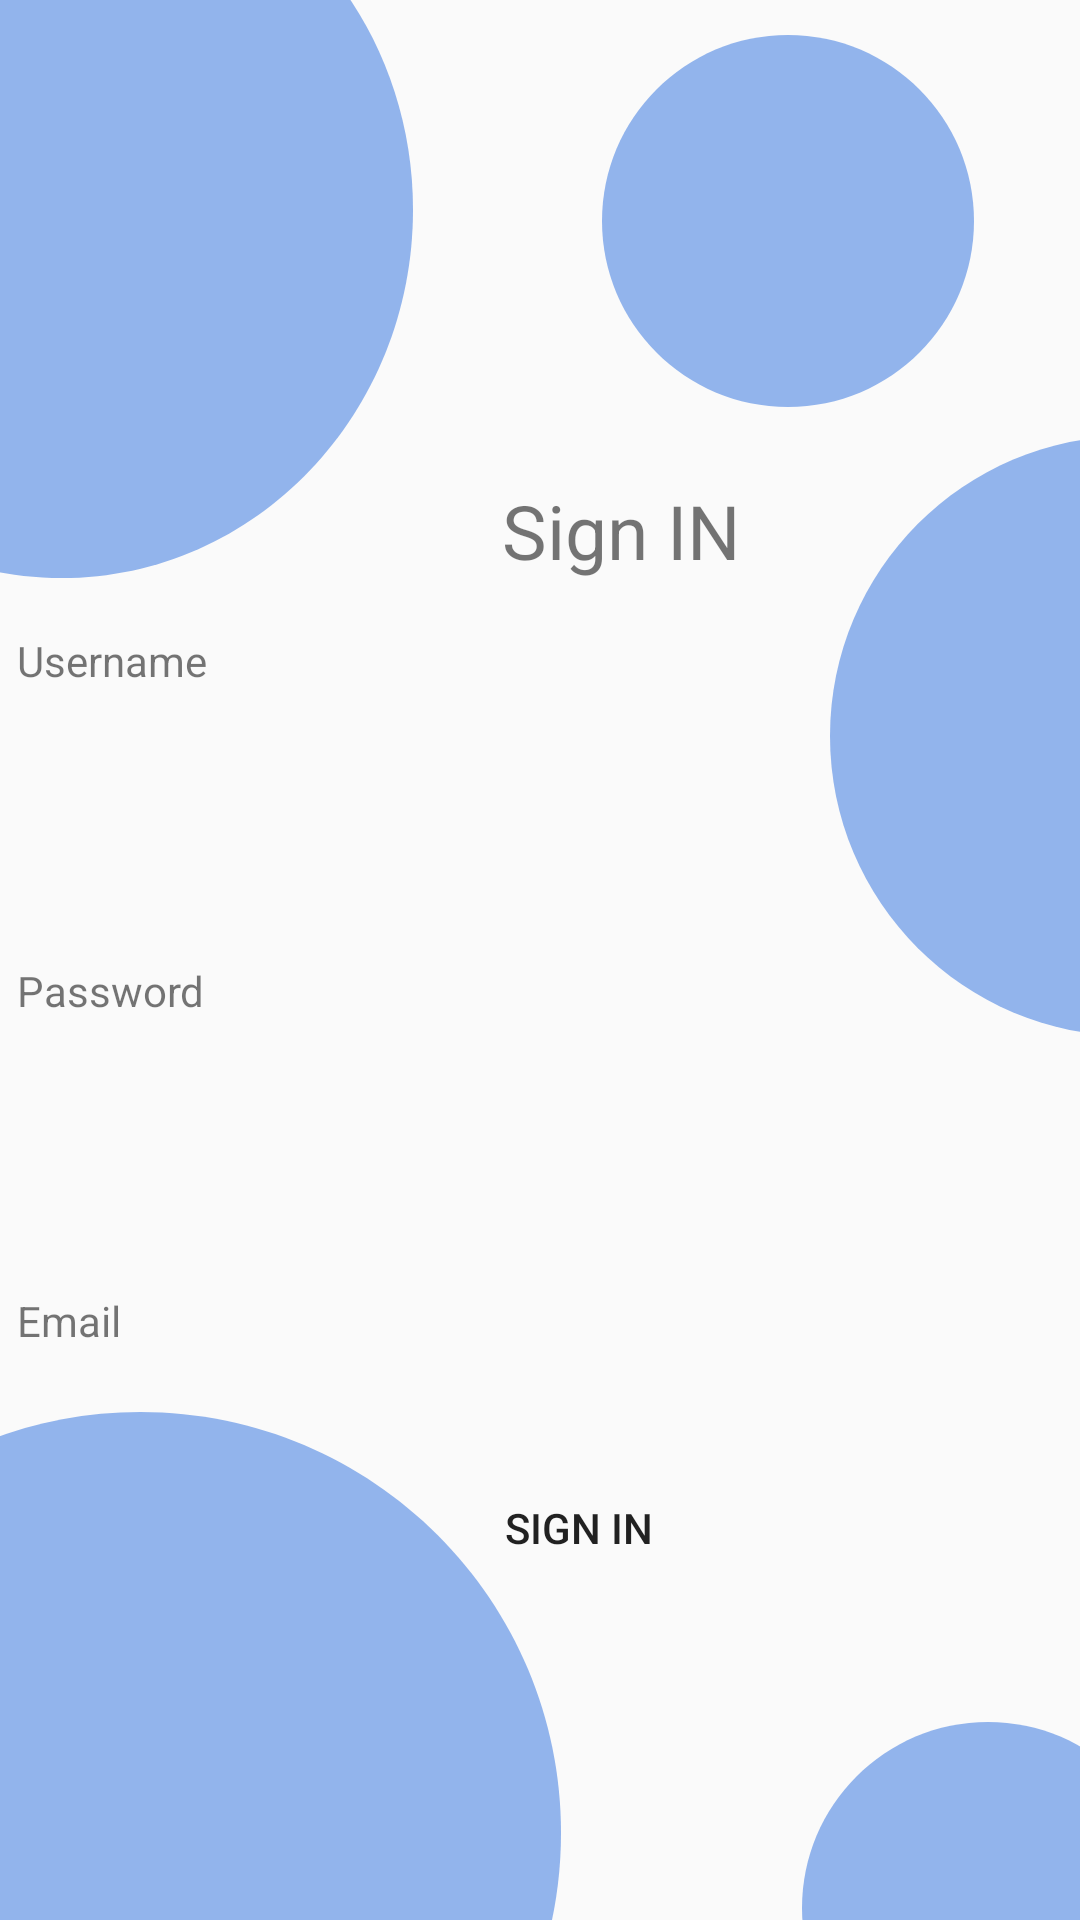

This screen was rendered from an Android layout file. Write that file and the resources it references.
<!-- AndroidManifest.xml: application theme Theme.BigBrains_Game -->
<!-- res/layout/signin_page.xml -->
<?xml version="1.0" encoding="utf-8"?>
<androidx.constraintlayout.widget.ConstraintLayout xmlns:android="http://schemas.android.com/apk/res/android"
    xmlns:app="http://schemas.android.com/apk/res-auto"
    xmlns:tools="http://schemas.android.com/tools"
    android:layout_width="match_parent"
    android:layout_height="match_parent">

    <ImageView
        android:id="@+id/imageView9"
        android:layout_width="124dp"
        android:layout_height="133dp"
        android:layout_marginTop="7dp"
        android:layout_marginBottom="6dp"
        app:layout_constraintBottom_toTopOf="@+id/imageView"
        app:layout_constraintEnd_toEndOf="parent"
        app:layout_constraintHorizontal_bias="0.85"
        app:layout_constraintStart_toStartOf="parent"
        app:layout_constraintTop_toTopOf="parent"
        app:layout_constraintVertical_bias="0.0"
        app:srcCompat="@drawable/di_ellipse_4" />

    <ImageView
        android:id="@+id/imageView"
        android:layout_width="wrap_content"
        android:layout_height="wrap_content"
        android:layout_marginEnd="-25dp"
        app:layout_constraintBottom_toBottomOf="parent"
        app:layout_constraintEnd_toEndOf="parent"
        app:layout_constraintTop_toTopOf="parent"
        app:layout_constraintVertical_bias="0.32999998"
        app:srcCompat="@drawable/di_ellipse_2" />

    <ImageView
        android:id="@+id/imageView6"
        android:layout_width="124dp"
        android:layout_height="133dp"
        android:layout_marginStart="80dp"
        android:layout_marginTop="224dp"
        app:layout_constraintStart_toEndOf="@+id/imageView7"
        app:layout_constraintTop_toBottomOf="@+id/imageView"
        app:srcCompat="@drawable/di_ellipse_4" />

    <ImageView
        android:id="@+id/imageView7"
        android:layout_width="192dp"
        android:layout_height="174dp"
        android:layout_marginStart="-5dp"
        android:layout_marginBottom="-5dp"
        app:layout_constraintBottom_toBottomOf="parent"
        app:layout_constraintStart_toStartOf="parent"
        app:srcCompat="@drawable/di_ellipse_3" />

    <ImageView
        android:id="@+id/imageView8"
        android:layout_width="142dp"
        android:layout_height="198dp"
        android:layout_marginStart="-5dp"
        android:layout_marginTop="-5dp"
        app:layout_constraintStart_toStartOf="parent"
        app:layout_constraintTop_toTopOf="parent"
        app:srcCompat="@drawable/di_ellipse_1" />

    <TextView
        android:id="@+id/textView"
        android:layout_width="100dp"
        android:layout_height="43dp"
        android:layout_marginTop="20dp"
        android:layout_marginBottom="37dp"
        android:text="Sign IN"
        android:textAlignment="center"
        android:textSize="25sp"
        app:layout_constraintBottom_toTopOf="@+id/Username_txt"
        app:layout_constraintEnd_toStartOf="@+id/imageView"
        app:layout_constraintHorizontal_bias="0.498"
        app:layout_constraintStart_toEndOf="@+id/imageView8"
        app:layout_constraintTop_toBottomOf="@+id/imageView9"
        app:layout_constraintVertical_bias="0.0" />

    <EditText
        android:id="@+id/Username_txt"
        android:layout_width="250dp"
        android:layout_height="50dp"
        android:background="@drawable/di_rect_rounded_text"
        android:ems="10"
        android:inputType="textPersonName"
        android:padding="10dp"
        app:layout_constraintBottom_toTopOf="@+id/imageView7"
        app:layout_constraintEnd_toStartOf="@+id/imageView"
        app:layout_constraintHorizontal_bias="0.21"
        app:layout_constraintStart_toStartOf="parent"
        app:layout_constraintTop_toBottomOf="@+id/imageView8"
        app:layout_constraintVertical_bias="0.16000003" />

    <EditText
        android:id="@+id/Email_txt"
        android:layout_width="375dp"
        android:layout_height="50dp"
        android:layout_marginTop="60dp"
        android:background="@drawable/di_rect_rounded_text"
        android:ems="10"
        android:inputType="textEmailAddress"
        android:padding="10dp"
        app:layout_constraintStart_toStartOf="@+id/Password_txt"
        app:layout_constraintTop_toBottomOf="@+id/Password_txt" />

    <EditText
        android:id="@+id/Password_txt"
        android:layout_width="300dp"
        android:layout_height="50dp"
        android:layout_marginTop="60dp"
        android:background="@drawable/di_rect_rounded_text"
        android:ems="10"
        android:inputType="textPassword"
        android:padding="10dp"
        app:layout_constraintStart_toStartOf="@+id/Username_txt"
        app:layout_constraintTop_toBottomOf="@+id/Username_txt" />

    <Button
        android:id="@+id/SignIN_btn"
        android:layout_width="0dp"
        android:layout_height="wrap_content"
        android:layout_marginTop="15dp"
        android:background="@drawable/di_rect_rounded_text"
        android:backgroundTint="#D4E0EE"
        android:backgroundTintMode="src_atop"
        android:text="Sign IN"
        app:layout_constraintBottom_toTopOf="@+id/imageView7"
        app:layout_constraintEnd_toEndOf="@+id/Email_txt"
        app:layout_constraintHorizontal_bias="0.51"
        app:layout_constraintStart_toStartOf="@+id/Email_txt"
        app:layout_constraintTop_toBottomOf="@+id/Email_txt"
        app:layout_constraintVertical_bias="0.32" />

    <TextView
        android:id="@+id/textView3"
        android:layout_width="wrap_content"
        android:layout_height="wrap_content"
        android:text="Password"
        app:layout_constraintBottom_toTopOf="@+id/Password_txt"
        app:layout_constraintStart_toStartOf="@+id/Password_txt" />

    <TextView
        android:id="@+id/textView4"
        android:layout_width="wrap_content"
        android:layout_height="wrap_content"
        android:text="Username"
        app:layout_constraintBottom_toTopOf="@+id/Username_txt"
        app:layout_constraintStart_toStartOf="@+id/Username_txt" />

    <TextView
        android:id="@+id/textView5"
        android:layout_width="wrap_content"
        android:layout_height="wrap_content"
        android:text="Email"
        app:layout_constraintBottom_toTopOf="@+id/Email_txt"
        app:layout_constraintStart_toStartOf="@+id/Email_txt" />

</androidx.constraintlayout.widget.ConstraintLayout>
<!-- resources referenced by this layout -->
<resources>
  <!-- drawable di_ellipse_1 (drawable) -->
  <vector xmlns:android="http://schemas.android.com/apk/res/android"
      android:width="123dp"
      android:height="170dp"
      android:viewportWidth="123"
      android:viewportHeight="170">
    <path
        android:pathData="M123,63.5C123,122.318 77.557,170 21.5,170C-34.557,170 -80,122.318 -80,63.5C-80,4.682 -34.557,-43 21.5,-43C77.557,-43 123,4.682 123,63.5Z"
        android:fillColor="#92B4EC"/>
  </vector>
  <!-- drawable di_ellipse_2 (drawable) -->
  <vector xmlns:android="http://schemas.android.com/apk/res/android"
      android:width="108dp"
      android:height="200dp"
      android:viewportWidth="108"
      android:viewportHeight="200">
    <path
        android:pathData="M200,100C200,155.228 155.228,200 100,200C44.771,200 0,155.228 0,100C0,44.771 44.771,0 100,0C155.228,0 200,44.771 200,100Z"
        android:fillColor="#92B4EC"/>
  </vector>
  <!-- drawable di_ellipse_3 (drawable) -->
  <vector xmlns:android="http://schemas.android.com/apk/res/android"
      android:width="136dp"
      android:height="124dp"
      android:viewportWidth="136"
      android:viewportHeight="124">
    <path
        android:pathData="M136,100C136,155.228 91.229,200 36,200C-19.229,200 -64,155.228 -64,100C-64,44.771 -19.229,0 36,0C91.229,0 136,44.771 136,100Z"
        android:fillColor="#92B4EC"/>
  </vector>
  <!-- drawable di_ellipse_4 (drawable) -->
  <vector xmlns:android="http://schemas.android.com/apk/res/android"
      android:width="100dp"
      android:height="100dp"
      android:viewportWidth="100"
      android:viewportHeight="100">
    <path
        android:pathData="M100,50C100,77.614 77.614,100 50,100C22.386,100 0,77.614 0,50C0,22.386 22.386,0 50,0C77.614,0 100,22.386 100,50Z"
        android:fillColor="#92B4EC"/>
  </vector>
  <style name="Theme.BigBrains_Game" parent="Theme.AppCompat.DayNight.DarkActionBar">
          
          <item name="colorPrimary">@color/purple_500</item>
          <item name="colorPrimaryVariant">@color/purple_700</item>
          <item name="colorOnPrimary">@color/white</item>
          
          <item name="colorSecondary">@color/teal_200</item>
          <item name="colorSecondaryVariant">@color/teal_700</item>
          <item name="colorOnSecondary">@color/black</item>
          
          <item name="android:statusBarColor" tools:targetApi="l">?attr/colorPrimaryVariant</item>
          
      </style>
  <!-- not gathered from this repository: default colours our renderer supplied (Android Studio template values) -->
  <color name="purple_500">#FF6200EE</color>
  <color name="purple_700">#FF3700B3</color>
  <color name="teal_200">#FF03DAC5</color>
  <color name="teal_700">#FF018786</color>
  <color name="black">#FF000000</color>
  <color name="white">#FFFFFFFF</color>
</resources>
